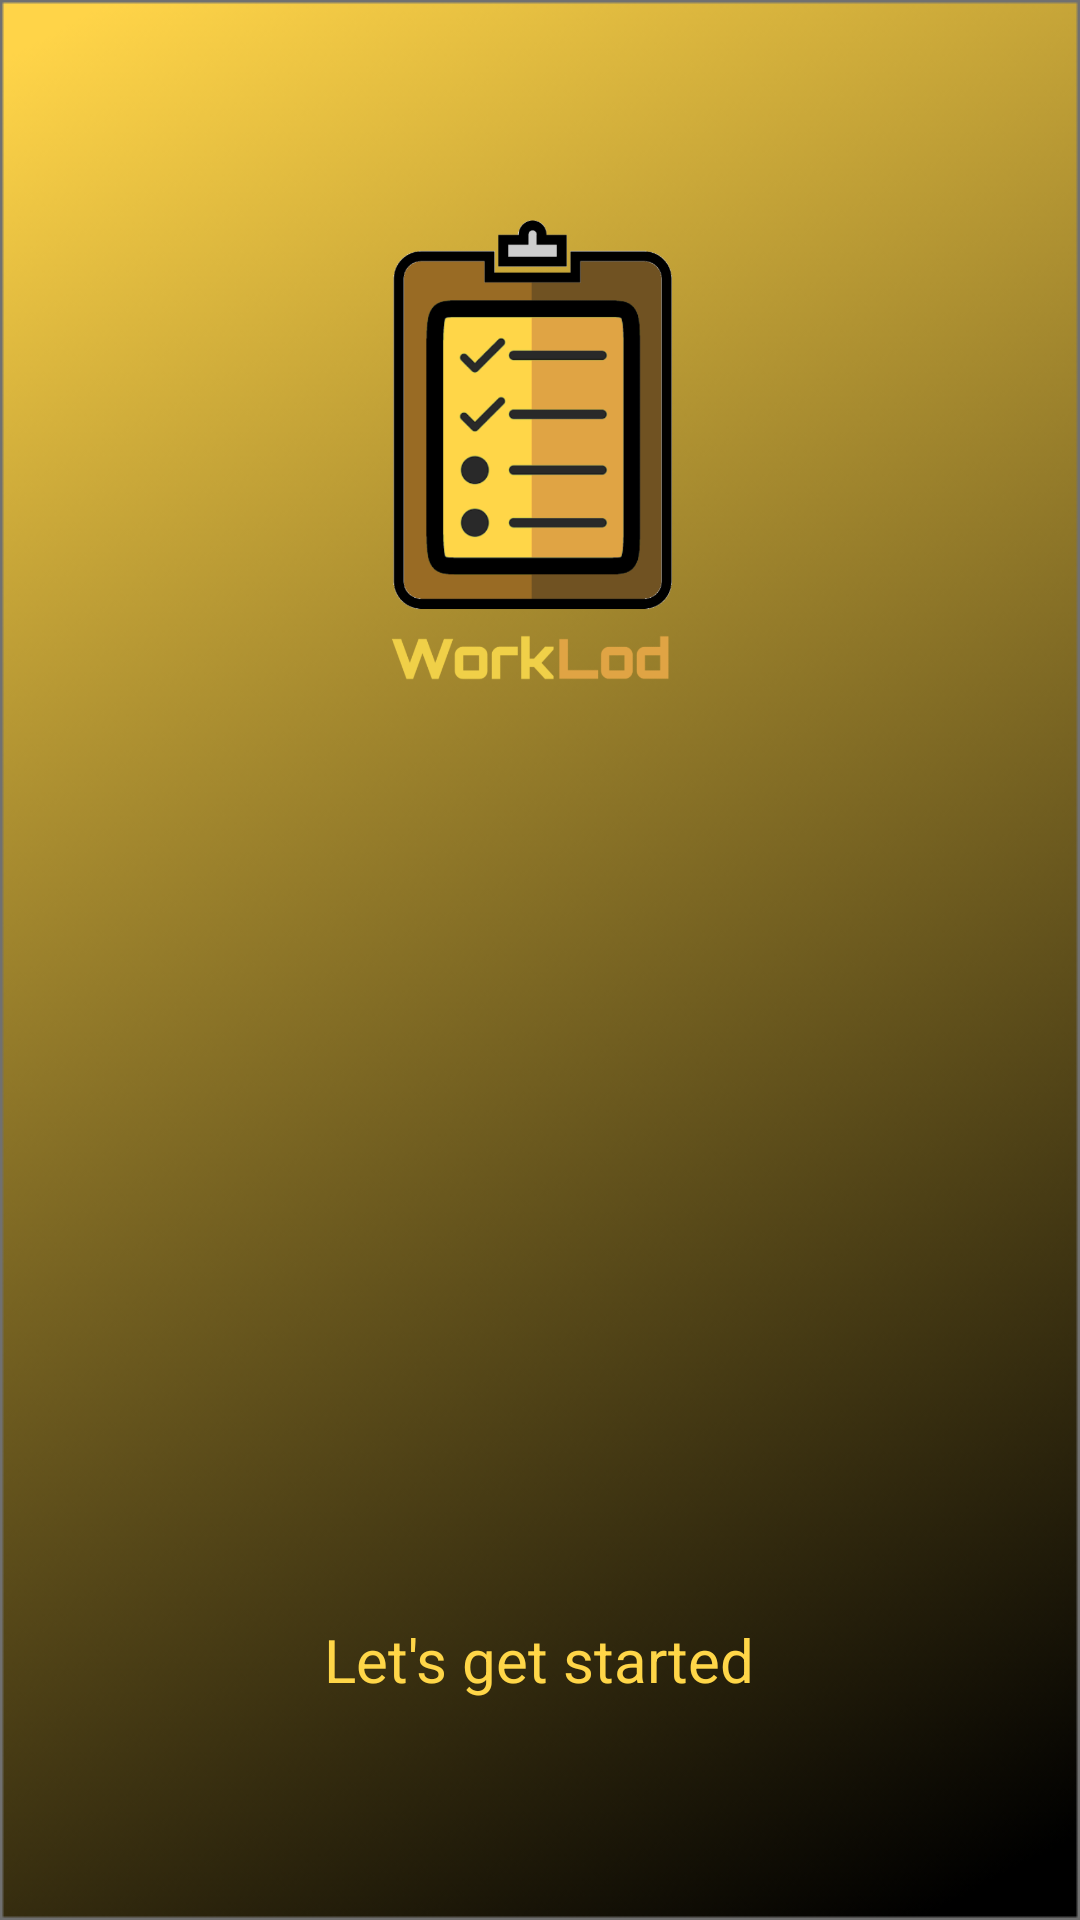

Layout XML and referenced resources for this Android screen:
<!-- AndroidManifest.xml: application theme AppTheme -->
<!-- res/layout/activity_main.xml -->
<?xml version="1.0" encoding="utf-8"?>
<LinearLayout xmlns:android="http://schemas.android.com/apk/res/android"
    xmlns:app="http://schemas.android.com/apk/res-auto"
    xmlns:tools="http://schemas.android.com/tools"
    android:layout_width="match_parent"
    android:layout_height="match_parent"
    tools:context=".MainActivity"
    android:weightSum="2"
    android:orientation="vertical"
    android:background="@drawable/background"
    >
<LinearLayout
    android:layout_width="match_parent"
    android:layout_height="0dp"
    android:layout_weight="1"
    android:orientation="vertical"
    >
    <RelativeLayout
        android:layout_width="match_parent"
        android:layout_height="match_parent">
        <ImageView
            android:layout_width="200dp"
            android:layout_height="200dp"
            android:src="@drawable/logo_raw"
            android:layout_centerInParent="true"
            >
         </ImageView>
     </RelativeLayout>


   </LinearLayout>

    <LinearLayout
        android:layout_width="match_parent"
        android:layout_height="0dp"
        android:layout_weight="1"
        android:weightSum="2"
        android:orientation="vertical"
        >
       <LinearLayout
           android:layout_width="match_parent"
           android:layout_height="wrap_content"
           android:layout_weight="1">

       </LinearLayout>
        <RelativeLayout
            android:layout_width="match_parent"
            android:layout_height="wrap_content"
            android:layout_weight="1">
             <TextView
                 android:id="@+id/Main_link"
                 android:layout_width="wrap_content"
                 android:layout_height="wrap_content"
                 android:layout_centerInParent="true"
                 android:textColor="@color/colorText"
                 android:text="Let's get started"
                 android:textSize="20dp"
                 >

             </TextView>
        </RelativeLayout>


    </LinearLayout>

</LinearLayout>
<!-- resources referenced by this layout -->
<resources>
  <color name="colorText">#FFD648</color>
  <!-- drawable background: png bitmap (drawable, 69142 bytes) -->
  <!-- drawable logo_raw: png bitmap (drawable, 52307 bytes) -->
  <style name="AppTheme" parent="Theme.MaterialComponents.DayNight.NoActionBar">
          
          <item name="colorPrimary">@color/colorText</item>
          <item name="colorPrimaryDark">@color/colorButton</item>
          <item name="colorAccent">@color/colorgolden</item>
      </style>
  <color name="colorButton">#E0A444</color>
  <color name="colorgolden">#F1BF46</color>
</resources>
